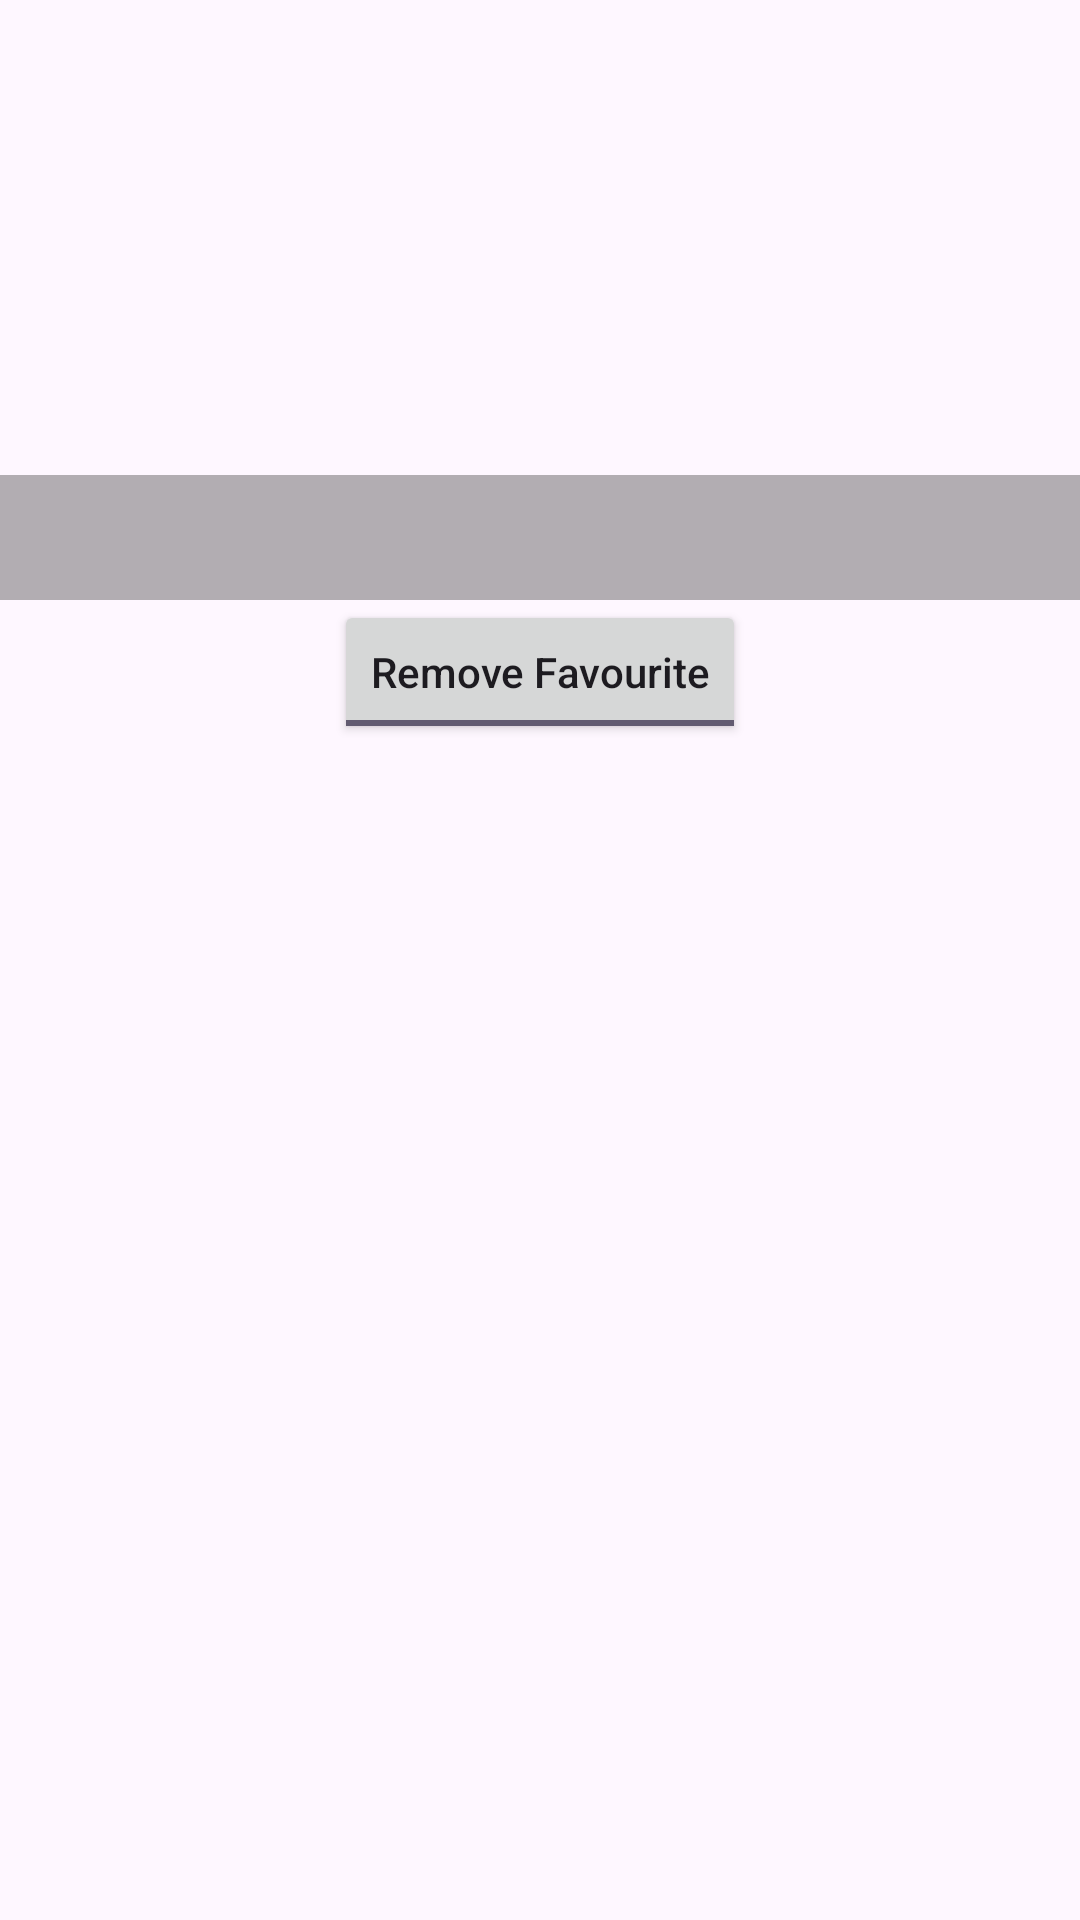

Write the Android layout XML for this screen, with the resource values it uses.
<!-- AndroidManifest.xml: application theme Theme.Movie_tmdb -->
<!-- res/layout/activity_movie_detail.xml -->
<?xml version="1.0" encoding="utf-8"?>
<androidx.constraintlayout.widget.ConstraintLayout xmlns:android="http://schemas.android.com/apk/res/android"
    xmlns:app="http://schemas.android.com/apk/res-auto"
    xmlns:tools="http://schemas.android.com/tools"
    android:layout_width="match_parent"
    android:layout_height="match_parent"
    tools:context=".ui.MovieDetailActivity">

    <androidx.appcompat.widget.AppCompatImageView
        android:id="@+id/iv_poster"
        android:layout_width="0dp"
        android:layout_height="200dp"
        android:scaleType="centerCrop"
        app:layout_constraintEnd_toEndOf="parent"
        app:layout_constraintStart_toStartOf="parent"
        app:layout_constraintTop_toTopOf="parent"
        app:srcCompat="@mipmap/ic_launcher_round" />


    <androidx.appcompat.widget.AppCompatTextView
        android:id="@+id/tv_movie_name"
        android:layout_width="0dp"
        android:layout_height="wrap_content"
        android:background="@color/black_opacity_30"
        android:padding="10dp"
        android:textColor="@color/white"
        android:textSize="16sp"
        android:textStyle="bold"
        app:layout_constraintBottom_toBottomOf="@+id/iv_poster"
        app:layout_constraintEnd_toEndOf="parent"
        app:layout_constraintStart_toStartOf="parent"
        tools:text="@string/app_name" />

    <androidx.appcompat.widget.AppCompatToggleButton
        android:id="@+id/btn_favourite"
        android:layout_width="wrap_content"
        android:layout_height="wrap_content"
        android:checked="true"
        android:textAllCaps="false"
        android:textOff="@string/add_favourite"
        android:textOn="@string/remove_favourite"
        app:layout_constraintEnd_toEndOf="parent"
        app:layout_constraintStart_toStartOf="parent"
        app:layout_constraintTop_toBottomOf="@+id/tv_movie_name" />

    <androidx.appcompat.widget.AppCompatTextView
        android:id="@+id/tv_movie_description"
        android:layout_width="0dp"
        android:layout_height="wrap_content"
        android:layout_marginStart="8dp"
        android:layout_marginTop="8dp"
        android:layout_marginEnd="8dp"
        android:textColor="@color/black"
        android:textSize="14sp"
        app:layout_constraintEnd_toEndOf="parent"
        app:layout_constraintStart_toStartOf="parent"
        app:layout_constraintTop_toBottomOf="@+id/btn_favourite"
        tools:text="@string/app_name" />

</androidx.constraintlayout.widget.ConstraintLayout>
<!-- resources referenced by this layout -->
<resources>
  <color name="black">#FF000000</color>
  <color name="black_opacity_30">#4D000000</color>
  <color name="white">#FFFFFFFF</color>
  <string name="add_favourite">Add Favourite</string>
  <string name="app_name">movie_tmdb</string>
  <string name="remove_favourite">Remove Favourite</string>
  <style name="Theme.Movie_tmdb" parent="Base.Theme.Movie_tmdb" />
  <style name="Base.Theme.Movie_tmdb" parent="Theme.Material3.DayNight.NoActionBar">
          
          
      </style>
</resources>
